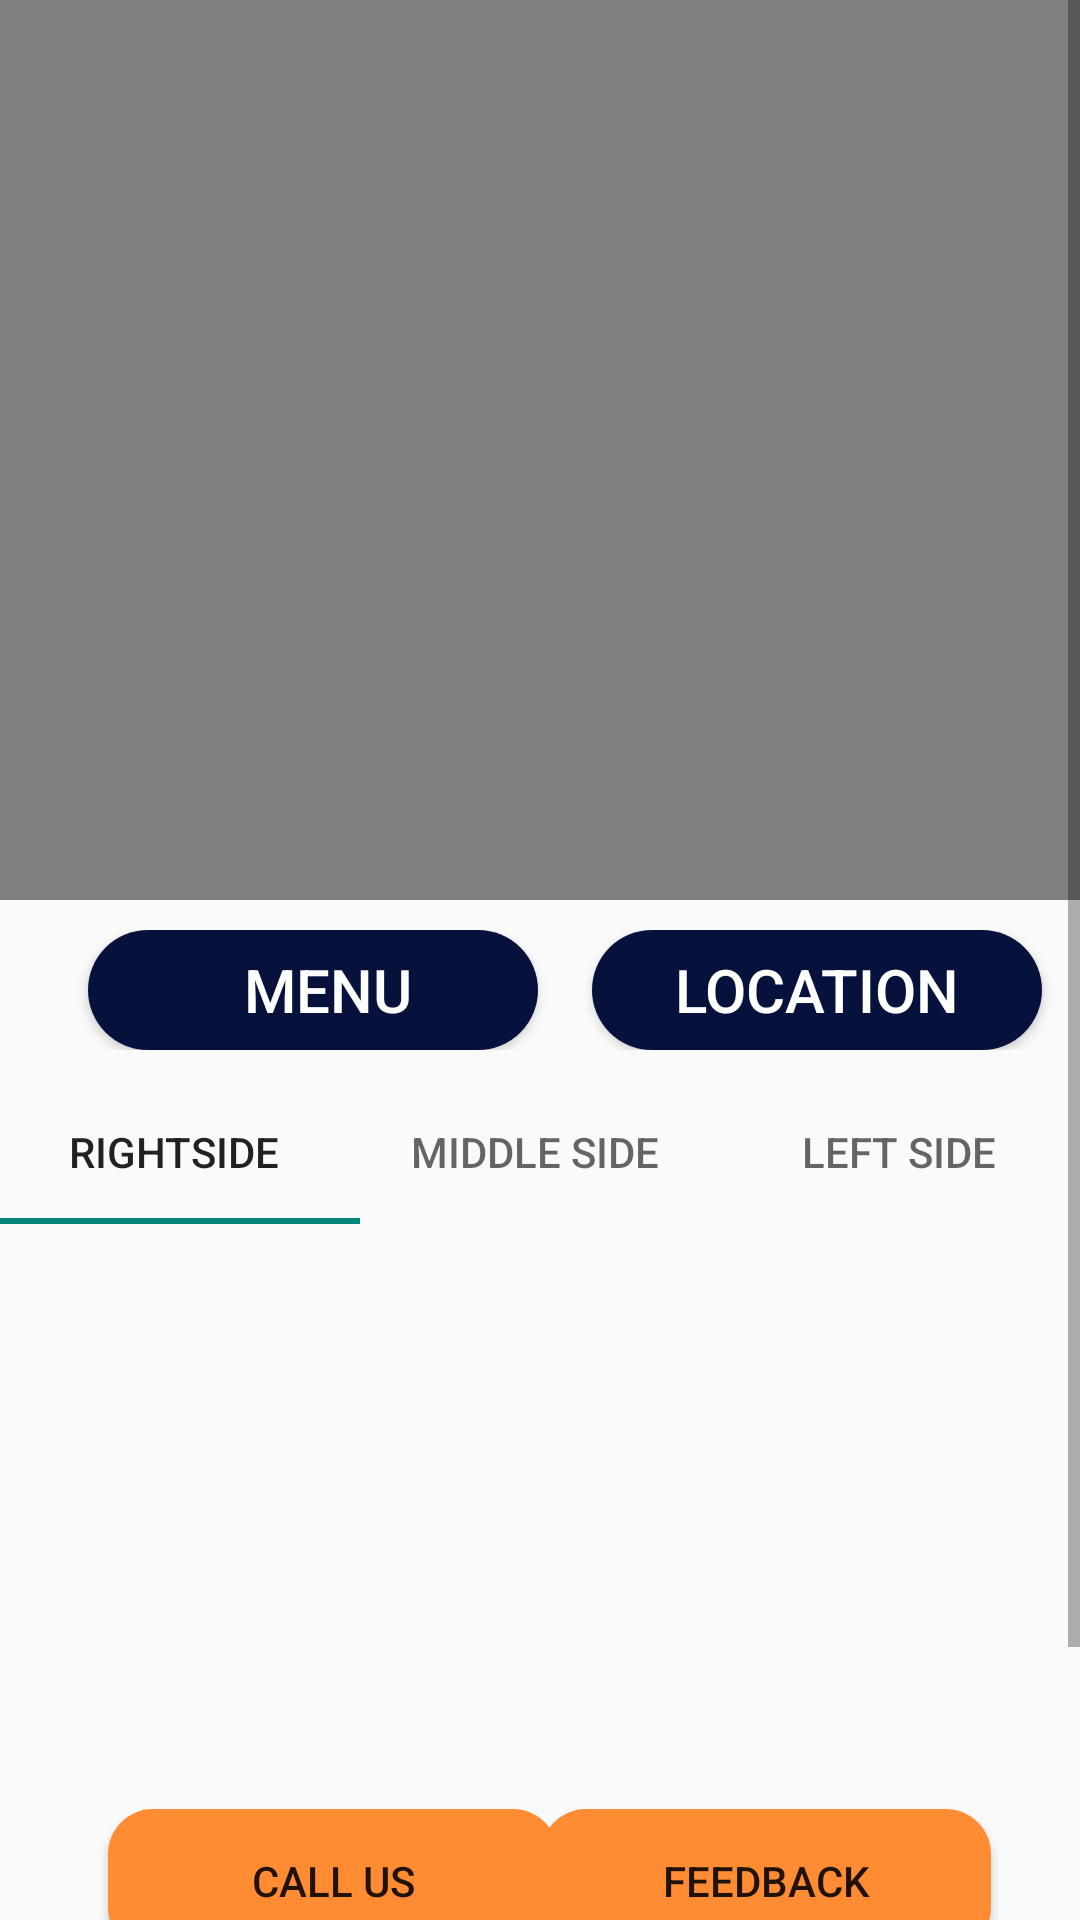

Reconstruct the res/layout file that produces this screen, plus the resources it refers to.
<!-- AndroidManifest.xml: application theme Theme.Fragments -->
<!-- res/layout/fragment_home.xml -->
<?xml version="1.0" encoding="utf-8"?>
<ScrollView xmlns:android="http://schemas.android.com/apk/res/android"
    xmlns:app="http://schemas.android.com/apk/res-auto"
    xmlns:tools="http://schemas.android.com/tools"
    android:layout_width="match_parent"
    android:layout_height="match_parent"
    tools:context=".HomeFragment">

    <LinearLayout
        android:layout_width="wrap_content"
        android:layout_height="match_parent"
        android:orientation="vertical"
        >
        <VideoView
            android:id="@+id/video_view"
            android:layout_width="match_parent"
            android:layout_height="300dp"
            android:layout_marginTop="0dp"
            app:layout_constraintEnd_toEndOf="parent"
            app:layout_constraintHorizontal_bias="1.0"
            app:layout_constraintStart_toStartOf="parent"
            app:layout_constraintTop_toTopOf="parent" />

        <androidx.constraintlayout.widget.ConstraintLayout
            android:layout_width="match_parent"
            android:layout_height="match_parent"
            android:layout_marginTop="10dp">


            <Button
                android:id="@+id/btn_location"
                android:layout_width="150dp"
                android:layout_height="40dp"
                android:layout_marginStart="5dp"
                android:background="@drawable/reduies_home"
                android:gravity="center"
                android:text="Location"
                android:textColor="@color/white"
                android:textSize="20sp"
                app:layout_constraintEnd_toEndOf="parent"
                app:layout_constraintHorizontal_bias="0.938"
                app:layout_constraintStart_toStartOf="parent"
                app:layout_constraintTop_toTopOf="parent"
                tools:ignore="TouchTargetSizeCheck" />

            <Button
                android:id="@+id/btn_menu"
                android:layout_width="150dp"
                android:layout_height="40dp"
                android:background="@drawable/reduies_home"
                android:gravity="center"
                android:paddingLeft="10dp"
                android:text="Menu"

                android:textColor="@color/white"
                android:textSize="20sp"
                app:layout_constraintBottom_toBottomOf="parent"
                app:layout_constraintEnd_toEndOf="parent"
                app:layout_constraintHorizontal_bias="0.14"
                app:layout_constraintStart_toStartOf="parent"
                app:layout_constraintTop_toTopOf="parent"
                app:layout_constraintVertical_bias="0.0"
                tools:ignore="MissingConstraints" />




        </androidx.constraintlayout.widget.ConstraintLayout>
        <com.google.android.material.tabs.TabLayout
            android:id="@+id/tablayout"
            android:layout_width="match_parent"
            android:layout_height="wrap_content"
            android:layout_marginTop="10dp">

            <com.google.android.material.tabs.TabItem
                android:layout_width="wrap_content"
                android:layout_height="wrap_content"
                android:text="RightSide " />

            <com.google.android.material.tabs.TabItem
                android:id="@+id/tabItem"
                android:layout_width="wrap_content"
                android:layout_height="50dp"
                android:text="Middle Side " />

            <com.google.android.material.tabs.TabItem
                android:layout_width="wrap_content"
                android:layout_height="50dp"
                android:text="Left Side" />


        </com.google.android.material.tabs.TabLayout>

        <androidx.viewpager.widget.ViewPager
            android:id="@+id/viewpager"
            android:layout_width="match_parent"
            android:layout_height="165dp">

        </androidx.viewpager.widget.ViewPager>




        <androidx.constraintlayout.widget.ConstraintLayout
            android:layout_width="match_parent"
            android:layout_height="match_parent"
            android:layout_marginTop="0dp">

            <Button
                android:id="@+id/button_search"
                android:layout_width="150dp"
                android:layout_height="wrap_content"
                android:layout_marginTop="30dp"
                android:background="@drawable/rediusmenu"
                android:text="Call Us"
                android:layout_marginLeft="10dp"
                app:layout_constraintBottom_toBottomOf="parent"
                app:layout_constraintEnd_toEndOf="parent"
                app:layout_constraintHorizontal_bias="0.13"
                app:layout_constraintStart_toStartOf="parent"
                app:layout_constraintTop_toTopOf="parent"
                app:layout_constraintVertical_bias="0.0" />

            <Button
                android:id="@+id/button11"
                android:layout_width="150dp"
                android:layout_height="wrap_content"
                android:layout_marginStart="80dp"
                android:layout_marginBottom="0dp"
                android:background="@drawable/rediusmenu"
                android:text="Feedback"
                app:layout_constraintBottom_toBottomOf="parent"
                app:layout_constraintEnd_toEndOf="parent"
                app:layout_constraintHorizontal_bias="0.773"
                app:layout_constraintStart_toStartOf="parent"
                android:layout_marginTop="30dp"/>

        </androidx.constraintlayout.widget.ConstraintLayout>

        <LinearLayout
            android:layout_width="match_parent"
            android:layout_height="match_parent"
            android:layout_marginTop="60dp"
            android:gravity="center"
            android:orientation="horizontal">

            <ImageView
                android:id="@+id/whatsapp"
                android:layout_width="35dp"
                android:layout_height="35dp"
                android:layout_marginStart="8dp"
                android:src="@drawable/whatsapp" />

            <ImageView
                android:id="@+id/facebook"
                android:layout_width="35dp"
                android:layout_height="35dp"
                android:layout_marginStart="8dp"
                android:src="@drawable/facebook" />

            <ImageView
                android:id="@+id/instagram"
                android:layout_width="35dp"
                android:layout_height="35dp"
                android:layout_marginStart="8dp"
                android:src="@drawable/instagram" />

            <ImageView
                android:id="@+id/twitter"
                android:layout_width="35dp"
                android:layout_height="35dp"
                android:layout_marginStart="8dp"
                android:src="@drawable/twitter" />
        </LinearLayout>
    </LinearLayout>


</ScrollView>
<!-- resources referenced by this layout -->
<resources>
  <color name="white">#FFFFFFFF</color>
  <!-- drawable facebook: png bitmap (drawable-v24, 64827 bytes) -->
  <!-- drawable instagram: png bitmap (drawable-v24, 172981 bytes) -->
  <!-- drawable rediusmenu (drawable) -->
  <?xml version="1.0" encoding="utf-8"?>
  <shape xmlns:android="http://schemas.android.com/apk/res/android"
      android:shape="rectangle" android:padding="10dp">
      
      <solid android:color="@color/orng"/>
      <corners android:radius="15dp"/>
  </shape>
  <!-- drawable reduies_home (drawable) -->
  <shape xmlns:android="http://schemas.android.com/apk/res/android"
      android:shape="rectangle" android:padding="10dp">
      
      <solid android:color="#06113C"/>
      <corners android:radius="20dp"/>
  </shape>
  <!-- drawable twitter: png bitmap (drawable-v24, 66985 bytes) -->
  <!-- drawable whatsapp: png bitmap (drawable-v24, 83643 bytes) -->
  <style name="Theme.Fragments" parent="Theme.AppCompat.Light.NoActionBar">
          
          <item name="colorPrimary">@color/purple_500</item>
          <item name="colorPrimaryVariant">@color/purple_700</item>
          <item name="colorOnPrimary">@color/white</item>
          
          <item name="colorSecondary">@color/teal_200</item>
          <item name="colorSecondaryVariant">@color/teal_700</item>
          <item name="colorOnSecondary">@color/black</item>
          
          <item name="android:statusBarColor" tools:targetApi="l">?attr/colorPrimaryVariant</item>
          
      </style>
  <color name="orng">#FF8C32</color>
  <color name="purple_500">#FF6200EE</color>
  <color name="purple_700">#FF3700B3</color>
  <color name="teal_200">#FF03DAC5</color>
  <color name="teal_700">#FF018786</color>
  <color name="black">#FF000000</color>
</resources>
